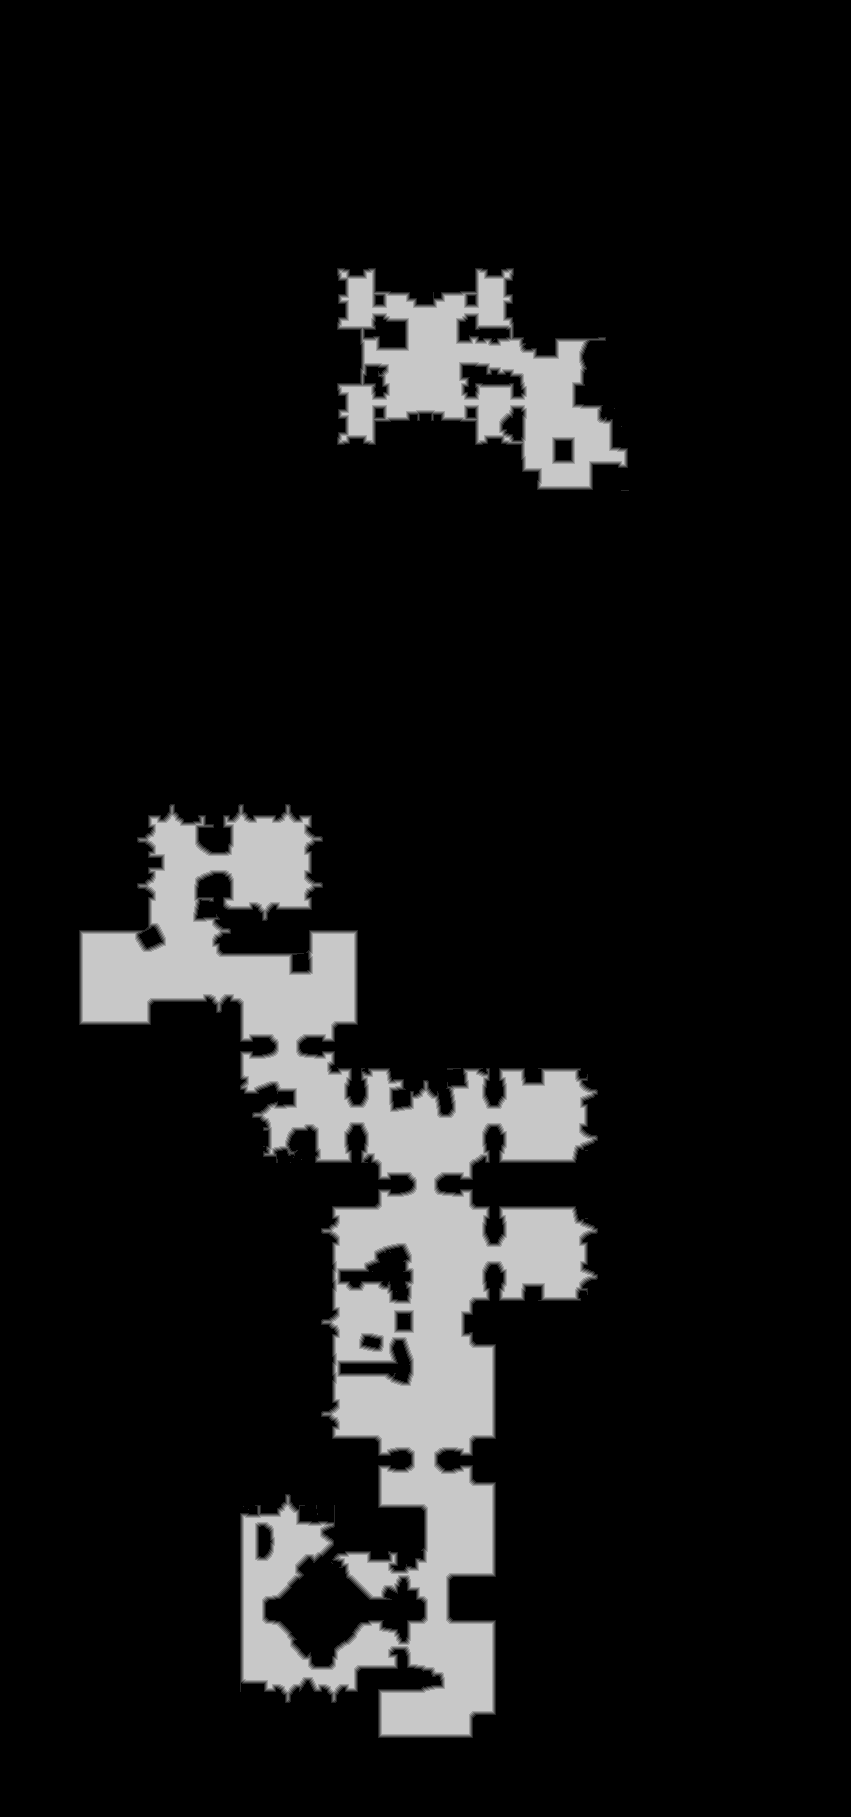

Data behind this chart, as committed beside it:
base	0x20ea9000000
origin	0x4a0010
stride	426
width	851
height	1817
nibble	0	1361522
nibble	1	11430
nibble	2	11168
nibble	3	10903
nibble	4	10415
nibble	5	140829
